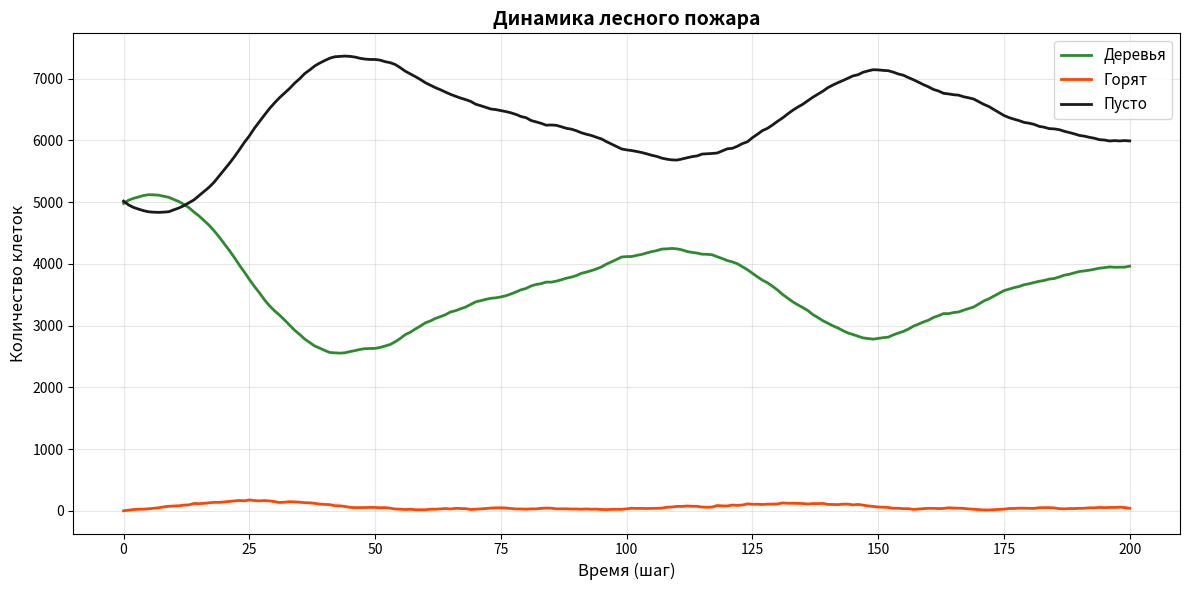
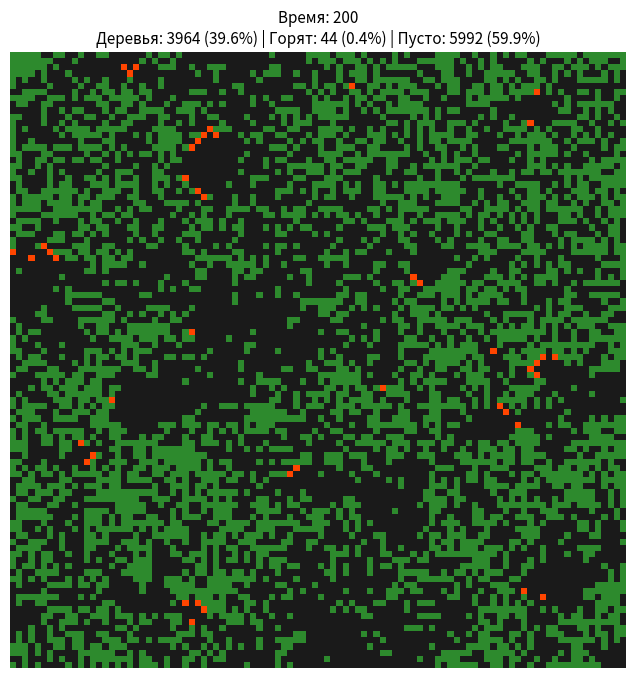

These charts were generated, in order, by the following Python code:
import numpy as np
import matplotlib.pyplot as plt
from matplotlib.colors import ListedColormap
from matplotlib.animation import FuncAnimation

# ==========================================
# Константы состояний
# ==========================================
EMPTY = 0   # Пустая клетка / сгоревшее дерево (чёрный)
TREE = 1    # Зелёное дерево (зелёный)
BURNING = 2 # Горящее дерево (красный/оранжевый)

# Цветовая карта: 0 - чёрный, 1 - зелёный, 2 - оранжево-красный
fire_cmap = ListedColormap(['#1a1a1a', '#2d8a2d', '#ff4500'])


def create_forest(size: tuple, tree_density: float = 0.4) -> np.ndarray:
    """
    Создаёт начальное состояние леса.
    Случайное распределение деревьев, горящих нет.
    
    Args:
        size: (rows, cols) - размер поля
        tree_density: доля клеток, занятых деревьями (0 до 1)
    """
    rows, cols = size
    forest = np.zeros((rows, cols), dtype=int)
    
    # Случайно размещаем деревья
    random_values = np.random.random((rows, cols))
    forest[random_values < tree_density] = TREE
    
    # Можно добавить несколько очагов возгорания вручную
    # forest[rows//2, cols//2] = BURNING
    
    return forest


def count_burning_neighbors(forest: np.ndarray, neighborhood: str = 'moore') -> np.ndarray:
    """
    Подсчитывает количество горящих соседей для каждой клетки.
    
    Args:
        forest: текущее состояние леса
        neighborhood: 'moore' (8 соседей) или 'von_neumann' (4 соседа)
    
    Returns:
        Массив с количеством горящих соседей для каждой клетки
    """
    # Создаём маску горящих клеток
    burning_mask = (forest == BURNING).astype(int)
    
    if neighborhood == 'moore':
        # Окрестность Мура (8 соседей)
        count = np.zeros_like(forest, dtype=int)
        for di in [-1, 0, 1]:
            for dj in [-1, 0, 1]:
                if di == 0 and dj == 0:
                    continue
                # Фиксированные границы: за пределами поля считаем 0 (нет деревьев)
                shifted = np.roll(burning_mask, shift=(di, dj), axis=(0, 1))
                # Обнуляем края, чтобы реализовать фиксированные границы
                if di == -1:
                    shifted[-1, :] = 0
                elif di == 1:
                    shifted[0, :] = 0
                if dj == -1:
                    shifted[:, -1] = 0
                elif dj == 1:
                    shifted[:, 0] = 0
                count += shifted
    elif neighborhood == 'von_neumann':
        # Окрестность фон Неймана (4 соседа)
        count = np.zeros_like(forest, dtype=int)
        for di, dj in [(-1, 0), (1, 0), (0, -1), (0, 1)]:
            shifted = np.roll(burning_mask, shift=(di, dj), axis=(0, 1))
            if di == -1:
                shifted[-1, :] = 0
            elif di == 1:
                shifted[0, :] = 0
            if dj == -1:
                shifted[:, -1] = 0
            elif dj == 1:
                shifted[:, 0] = 0
            count += shifted
    
    return count


def update_forest(forest: np.ndarray, p: float, f: float, k: int = 1, 
                  neighborhood: str = 'moore') -> np.ndarray:
    """
    Обновляет состояние леса на один шаг (синхронное обновление).
    
    Правила (из лекции и слайда):
    1. Сгоревшее дерево (2) становится пустой клеткой (0)
    2. Зелёное дерево (1) становится горящим (2), если:
       - в окрестности >= k горящих деревьев, ИЛИ
       - с вероятностью f (удар молнии)
    3. На пустой клетке (0) вырастает дерево (1) с вероятностью p,
       если в окрестности нет ни одного горящего
    
    Args:
        forest: текущее состояние леса
        p: вероятность роста нового дерева на пустой клетке
        f: вероятность удара молнии (самовозгорания дерева)
        k: порог горящих соседей для возгорания
        neighborhood: тип окрестности
    
    Returns:
        Новое состояние леса
    """
    new_forest = forest.copy()
    
    # Подсчитываем горящих соседей
    burning_neighbors = count_burning_neighbors(forest, neighborhood)
    
    # Маски для каждого состояния
    is_empty = (forest == EMPTY)
    is_tree = (forest == TREE)
    is_burning = (forest == BURNING)
    
    # Правило 1: Горящее дерево → пустая клетка
    new_forest[is_burning] = EMPTY
    
    # Правило 2: Дерево загорается
    # 2a. Если рядом >= k горящих соседей
    ignites_by_neighbor = is_tree & (burning_neighbors >= k)
    # 2b. Молния (случайное возгорание)
    lightning = is_tree & (np.random.random(forest.shape) < f)
    # Объединяем оба условия
    new_forest[ignites_by_neighbor | lightning] = BURNING
    
    # Правило 3: Рост дерева на пустой клетке
    # Только если нет горящих соседей
    can_grow = is_empty & (burning_neighbors == 0)
    # С вероятностью p
    grows = can_grow & (np.random.random(forest.shape) < p)
    new_forest[grows] = TREE
    
    return new_forest


def simulate_forest_fire(initial_forest: np.ndarray, steps: int, 
                         p: float, f: float, k: int = 1,
                         neighborhood: str = 'moore') -> list:
    """
    Запускает симуляцию лесного пожара.
    
    Returns:
        history: список состояний леса на каждом шаге
    """
    history = [initial_forest.copy()]
    current_forest = initial_forest
    
    for step in range(steps):
        current_forest = update_forest(current_forest, p, f, k, neighborhood)
        history.append(current_forest.copy())
    
    return history


def plot_forest_states(history: list, title: str = "Модель лесного пожара",
                       steps_to_show: int = 9):
    """
    Визуализирует несколько ключевых кадров эволюции леса.
    """
    n_plots = min(steps_to_show, len(history))
    indices = np.linspace(0, len(history) - 1, n_plots, dtype=int)
    
    cols = 3
    rows = (n_plots + cols - 1) // cols
    fig, axes = plt.subplots(rows, cols, figsize=(15, 5 * rows))
    if rows == 1:
        axes = [axes]
    axes = np.array(axes).flatten()
    
    for idx, ax in enumerate(axes):
        if idx < n_plots:
            step = indices[idx]
            ax.imshow(history[step], cmap=fire_cmap, interpolation='nearest')
            
            # Подсчёт статистики
            n_empty = np.sum(history[step] == EMPTY)
            n_tree = np.sum(history[step] == TREE)
            n_burning = np.sum(history[step] == BURNING)
            
            ax.set_title(f'Шаг {step}\n'
                        f'🌲 Деревья: {n_tree} |  Горят: {n_burning} | ⬛ Пусто: {n_empty}',
                        fontsize=10)
            ax.axis('off')
        else:
            ax.axis('off')
    
    plt.suptitle(title, fontsize=14, fontweight='bold')
    plt.tight_layout()
    plt.show()


def create_forest_animation(history: list, filename: str = 'forest_fire.gif',
                            interval: int = 100):
    """
    Создаёт анимацию лесного пожара.
    """
    fig, ax = plt.subplots(figsize=(8, 8))
    
    def update(frame):
        ax.clear()
        ax.imshow(history[frame], cmap=fire_cmap, interpolation='nearest')
        
        # Статистика
        n_tree = np.sum(history[frame] == TREE)
        n_burning = np.sum(history[frame] == BURNING)
        n_empty = np.sum(history[frame] == EMPTY)
        total = history[frame].size
        
        # Стало:
        ax.set_title(f'Время: {frame}\n'
                    f'Деревья: {n_tree} ({100*n_tree/total:.1f}%) | '
                    f'Горят: {n_burning} ({100*n_burning/total:.1f}%) | '
                    f'Пусто: {n_empty} ({100*n_empty/total:.1f}%)',
                    fontsize=11)
        ax.axis('off')
        return ax,
    
    anim = FuncAnimation(fig, update, frames=len(history), interval=interval, blit=False)
    
    try:
        anim.save(filename, writer='pillow', fps=10)
        print(f"✅ Анимация сохранена в {filename}")
    except Exception as e:
        print(f"⚠️ Не удалось сохранить: {e}")
        plt.show()
    plt.close()


def plot_statistics(history: list):
    """
    Строит графики изменения количества деревьев, горящих и пустых клеток во времени.
    """
    steps = len(history)
    n_trees = []
    n_burning = []
    n_empty = []
    
    for state in history:
        n_trees.append(np.sum(state == TREE))
        n_burning.append(np.sum(state == BURNING))
        n_empty.append(np.sum(state == EMPTY))
    
    fig, ax = plt.subplots(figsize=(12, 6))
    time = np.arange(steps)
    
    ax.plot(time, n_trees, label='Деревья', color='#2d8a2d', linewidth=2)
    ax.plot(time, n_burning, label='Горят', color='#ff4500', linewidth=2)
    ax.plot(time, n_empty, label='Пусто', color='#1a1a1a', linewidth=2)
    
    ax.set_xlabel('Время (шаг)', fontsize=12)
    ax.set_ylabel('Количество клеток', fontsize=12)
    ax.set_title('Динамика лесного пожара', fontsize=14, fontweight='bold')
    ax.legend(fontsize=11)
    ax.grid(True, alpha=0.3)
    
    plt.tight_layout()
    plt.show()


# ==========================================
# Пример запуска
# ==========================================
if __name__ == "__main__":
    # Параметры модели (из лекции)
    SIZE = (100, 100)           # Размер поля
    TREE_DENSITY = 0.5          # Начальная плотность деревьев (50%)
    STEPS = 200                 # Количество шагов симуляции
    p = 0.01                    # Вероятность роста нового дерева
    f = 0.0005                  # Вероятность удара молнии (очень низкая)
    k = 1                       # Порог горящих соседей для возгорания
    NEIGHBORHOOD = 'von_neumann'      # Окрестность Мура (8 соседей)/von_neumann
    
    print("🌲 Создание начального состояния леса...")
    initial_forest = create_forest(SIZE, tree_density=TREE_DENSITY)
    
    # Добавим несколько очагов возгорания вручную
    # (иначе пожар не начнётся, если f очень маленькое)
    initial_forest[SIZE[0]//2, SIZE[1]//2] = BURNING
    initial_forest[SIZE[0]//3, SIZE[1]//3] = BURNING
    initial_forest[2*SIZE[0]//3, 2*SIZE[1]//3] = BURNING
    
    print(f"🔥 Запуск симуляции лесного пожара на {STEPS} шагов...")
    print(f"   Параметры: p={p}, f={f}, k={k}, окрестность={NEIGHBORHOOD}")
    
    history = simulate_forest_fire(initial_forest, STEPS, p, f, k, NEIGHBORHOOD)
    
    print("📊 Визуализация результатов...")
    # plot_forest_states(history, title="Модель лесного пожара (окрестность Мура)")
    
    # График статистики
    plot_statistics(history)
    
    # Создание анимации (раскомментируйте, если нужно)
    create_forest_animation(history, r'D:\уник\материалы\КМ\output\forest_fire.gif', interval=50)
    
    print("✅ Симуляция завершена!")
